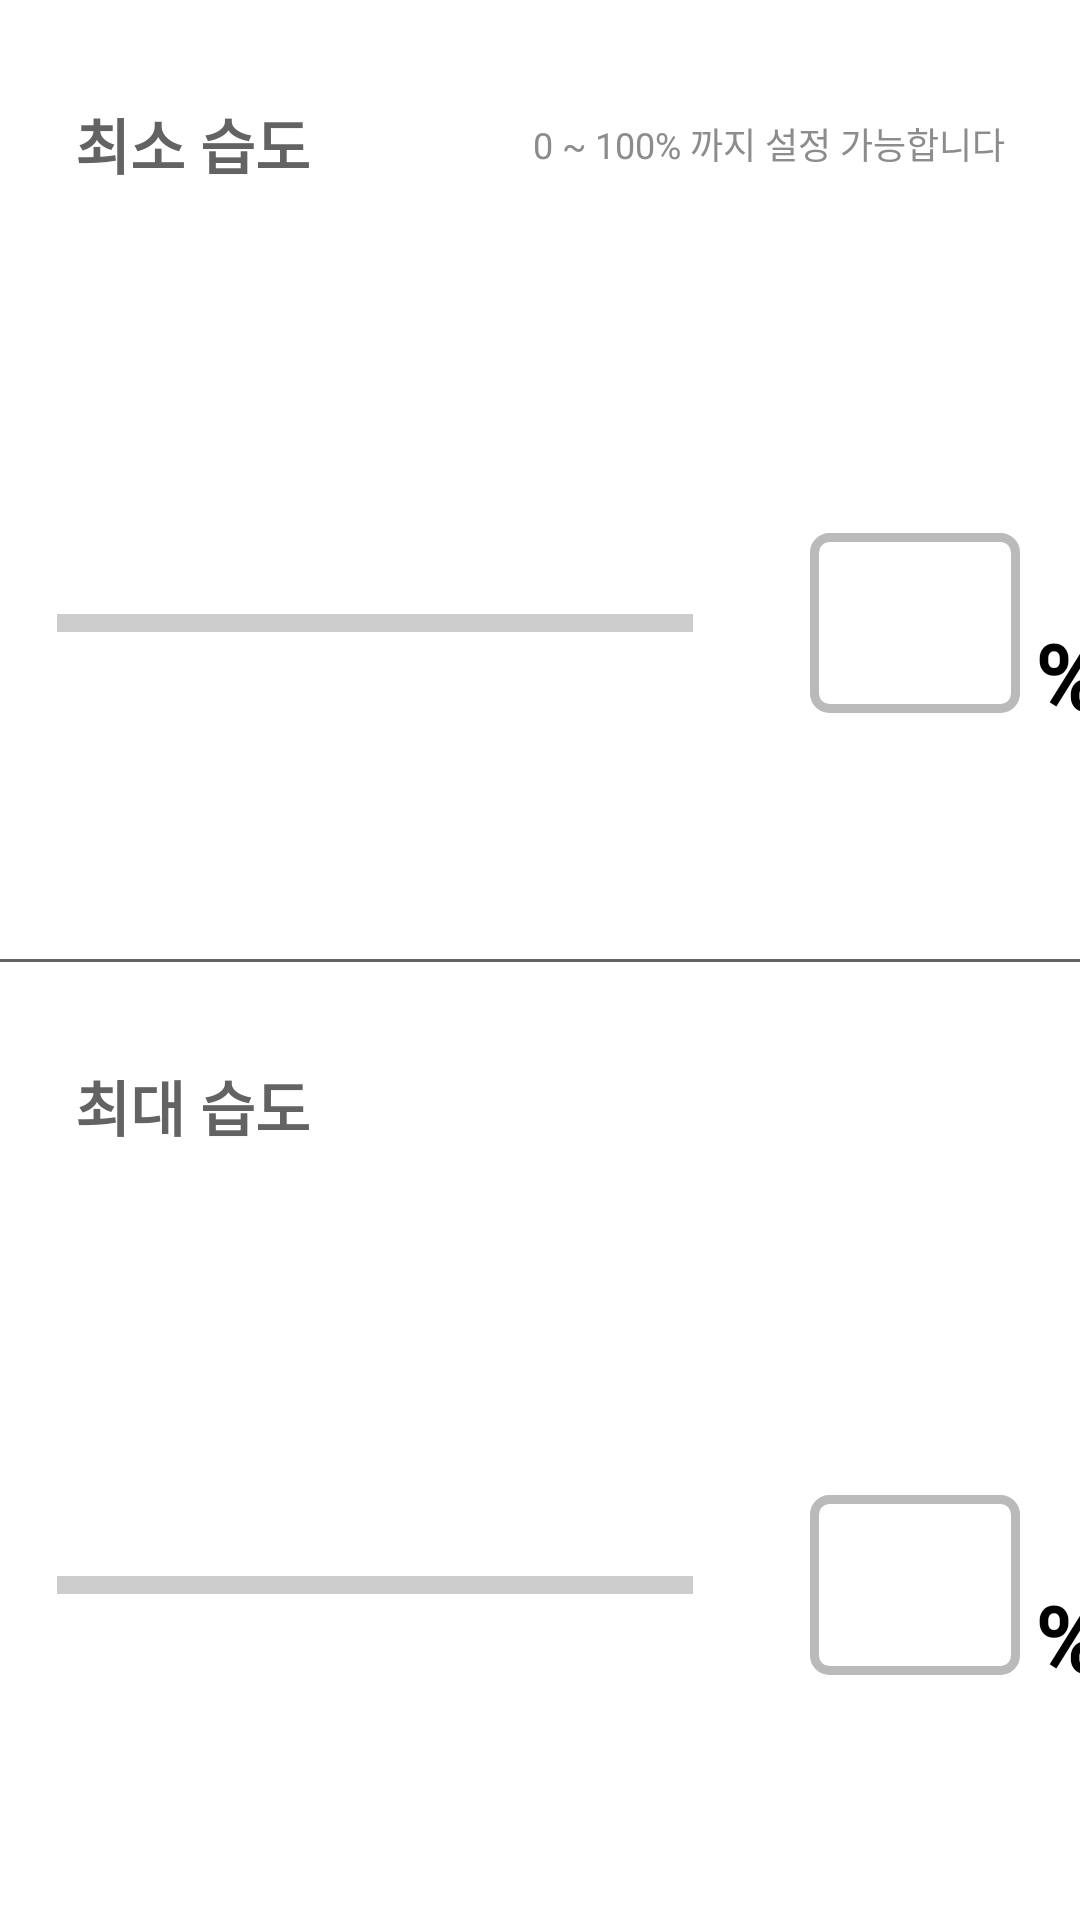

Layout XML and referenced resources for this Android screen:
<!-- AndroidManifest.xml: application theme Theme.Plant_IOT_Tablet -->
<!-- res/layout/fragment_humi_setting.xml -->
<?xml version="1.0" encoding="utf-8"?>
<LinearLayout xmlns:android="http://schemas.android.com/apk/res/android"
    xmlns:tools="http://schemas.android.com/tools"
    android:layout_width="match_parent"
    android:layout_height="match_parent"
    tools:context=".HumiSetting"
    android:orientation="vertical">

    <LinearLayout
        android:layout_width="match_parent"
        android:layout_height="match_parent"
        android:layout_weight="1"
        android:orientation="vertical">
        <RelativeLayout
            android:layout_width="match_parent"
            android:layout_height="match_parent"
            android:layout_weight="7">
            <TextView
                android:layout_width="wrap_content"
                android:layout_height="wrap_content"
                android:layout_centerVertical="true"
                android:layout_marginLeft="25dp"
                android:text="최소 습도"
                android:textColor="#636363"
                android:textStyle="bold"
                android:textSize="20dp"
                android:fontFamily="@font/main_font"/>
            <TextView
                android:layout_width="wrap_content"
                android:layout_height="wrap_content"
                android:text="0 ~ 100% 까지 설정 가능합니다"
                android:textSize="12dp"
                android:textColor="#8C8C8C"
                android:layout_centerVertical="true"
                android:layout_alignParentEnd="true"
                android:layout_alignParentRight="true"
                android:layout_marginRight="25dp"
                android:fontFamily="@font/main_font"/>
        </RelativeLayout>
        <LinearLayout
            android:layout_width="match_parent"
            android:layout_height="match_parent"
            android:layout_weight="3"
            android:orientation="horizontal"
            android:gravity="center">
            <SeekBar
                android:id="@+id/humiMinSeek"
                android:layout_width="250dp"
                android:layout_height="wrap_content"
                android:max="100"
                android:min="0"
                android:progressDrawable="@drawable/setting_seekbar"
                android:thumb="@drawable/setting_seekbar_thumb"/>

            <EditText
                android:id="@+id/humiMinEdit"
                android:layout_width="70dp"
                android:layout_height="60dp"
                android:layout_marginLeft="20dp"
                android:hint=""
                android:textAlignment="center"
                android:inputType="number"
                android:maxLength="3"
                android:digits="0123456789"
                android:gravity="center"
                android:textStyle="bold"
                android:textSize="30dp"
                android:textColor="#000000"
                android:fontFamily="@font/main_font"
                android:background="@drawable/setting_edit"/>
            <TextView
                android:layout_width="wrap_content"
                android:layout_height="wrap_content"
                android:layout_marginLeft="5dp"
                android:text=" %"
                android:textStyle="bold"
                android:textSize="30dp"
                android:textColor="#000000"
                android:fontFamily="@font/main_font"/>
        </LinearLayout>
    </LinearLayout>

    <View
        android:layout_width="match_parent"
        android:layout_height="1dp"
        android:background="#636363"/>

    <LinearLayout
        android:layout_width="match_parent"
        android:layout_height="match_parent"
        android:layout_weight="1"
        android:orientation="vertical">
        <LinearLayout
            android:layout_width="match_parent"
            android:layout_height="match_parent"
            android:layout_weight="7">
            <TextView
                android:layout_width="wrap_content"
                android:layout_height="wrap_content"
                android:layout_gravity="center_vertical"
                android:layout_marginLeft="25dp"
                android:text="최대 습도"
                android:textColor="#636363"
                android:textStyle="bold"
                android:textSize="20dp"
                android:fontFamily="@font/main_font"/>
        </LinearLayout>
        <LinearLayout
            android:layout_width="match_parent"
            android:layout_height="match_parent"
            android:layout_weight="3"
            android:orientation="horizontal"
            android:gravity="center">
            <SeekBar
                android:id="@+id/humiMaxSeek"
                android:layout_width="250dp"
                android:layout_height="wrap_content"
                android:max="100"
                android:min="0"
                android:progressDrawable="@drawable/setting_seekbar"
                android:thumb="@drawable/setting_seekbar_thumb"/>

            <EditText
                android:id="@+id/humiMaxEdit"
                android:layout_width="70dp"
                android:layout_height="60dp"
                android:layout_marginLeft="20dp"
                android:hint=""
                android:textAlignment="center"
                android:inputType="number"
                android:maxLength="3"
                android:digits="0123456789"
                android:gravity="center"
                android:textStyle="bold"
                android:textSize="30dp"
                android:textColor="#000000"
                android:fontFamily="@font/main_font"
                android:background="@drawable/setting_edit"/>
            <TextView
                android:layout_width="wrap_content"
                android:layout_height="wrap_content"
                android:layout_marginLeft="5dp"
                android:text=" %"
                android:textStyle="bold"
                android:textSize="30dp"
                android:textColor="#000000"
                android:fontFamily="@font/main_font"/>
        </LinearLayout>
    </LinearLayout>

</LinearLayout>
<!-- resources referenced by this layout -->
<resources>
  <!-- drawable setting_edit (drawable) -->
  <?xml version="1.0" encoding="utf-8"?>
  <shape xmlns:android="http://schemas.android.com/apk/res/android"
      android:shape="rectangle">
      <stroke
          android:color="#BABABA"
          android:width="3dp"/>
      <solid
          android:color="#FFFFFF"/>
      <size
          android:width="70dp"
          android:height="70dp" />
      <corners android:radius="5dp" />
  </shape>
  <!-- drawable setting_seekbar (drawable) -->
  <?xml version="1.0" encoding="utf-8"?>
  <layer-list xmlns:android="http://schemas.android.com/apk/res/android">
      
      <item android:id="@android:id/background">
          <shape android:shape="line">
              <stroke android:width="6dp" android:color="#CCCCCC" />
          </shape>
      </item>
  
      
      <item android:id="@android:id/secondaryProgress">
          <clip>
              <shape android:shape="line">
                  <stroke android:width="6dp" android:color="#CCCCCC" />
              </shape>
          </clip>
      </item>
  
      
      <item android:id="@android:id/progress" >
          <clip>
              <shape android:shape="line">
                  <stroke android:width="6dp" android:color="#636363" />
              </shape>
          </clip>
      </item>
  
  </layer-list>
  <style name="Theme.Plant_IOT_Tablet" parent="Theme.MaterialComponents.DayNight.DarkActionBar">
          
          <item name="colorPrimary">#000000</item>
          <item name="colorPrimaryVariant">#FFFFFF</item>
          <item name="colorOnPrimary">@color/black</item>
          
          <item name="colorSecondary">@color/teal_200</item>
          <item name="colorSecondaryVariant">@color/teal_700</item>
          <item name="colorOnSecondary">@color/black</item>
          
          <item name="android:statusBarColor" tools:targetApi="l">?attr/colorPrimaryVariant</item>
          
          <item name="windowNoTitle">true</item>
          <item name="android:windowLightStatusBar" tools:targetApi="m">true</item>
      </style>
  <!-- not gathered from this repository: default colours our renderer supplied (Android Studio template values) -->
  <color name="teal_200">#FF03DAC5</color>
  <color name="teal_700">#FF018786</color>
  <color name="black">#FF000000</color>
</resources>
